4-way image classification set "Dataset_crop" from GitHub (tapan0p/Brain-Tumor-Classification); label vocabulary: glioma, meningioma, no tumor, pituitary tumor.

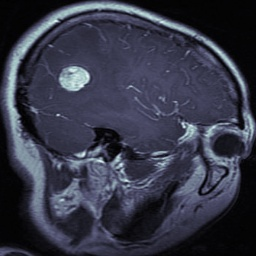
Label: glioma

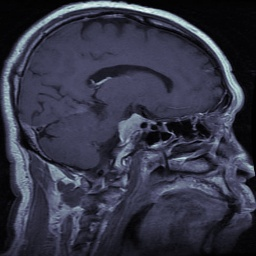
Label: meningioma

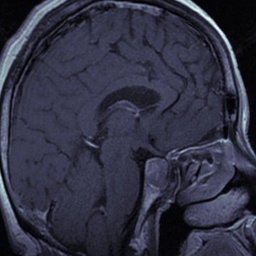
Label: pituitary tumor

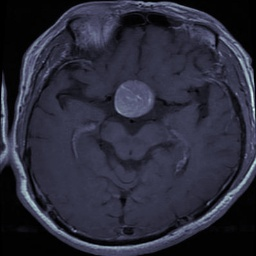
Label: pituitary tumor

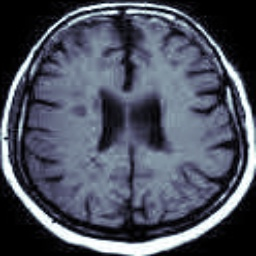
Label: no tumor

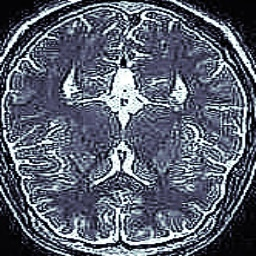
Label: no tumor
